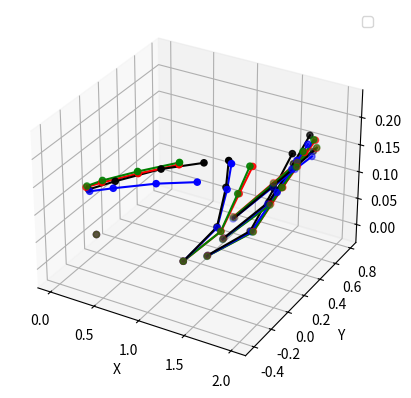

Source code (Python):
import matplotlib.pyplot as plt
import numpy as np

def preprocess_lm(lm, is_left):
    arr = np.array([[lm.landmark[i].x, lm.landmark[i].y, lm.landmark[i].z] for i in range(21)])
    if is_left:
        arr = arr * [-1, 1, 1]

    return arr

def plot_points(A, points):
    fig = plt.figure()
    ax = fig.add_subplot(111, projection='3d')
    
    # Plot before transformation
    ax.scatter(points[:, 0], points[:, 1], points[:, 2], color='blue', label='Before Transformation')
    for idx, point in enumerate(points):
        # ax.plot([A[0], point[0]], [A[1], point[1]], [A[2], point[2]], color='red')
        ax.text(point[0], point[1], point[2], f'{idx}', color='blue')
    
    for i in range(5):
        for j in range(3):
            start = i * 4 + j + 1
            ax.plot([points[start][0], points[start + 1][0]], [points[start][1], points[start + 1][1]], [points[start][2], points[start + 1][2]], color='red')

    
    ax.set_xlabel('X')
    ax.set_ylabel('Y')
    ax.set_zlabel('Z')
    ax.legend()
    plt.show()

def plot_points_2(points0, points1, points2, points3):
    fig = plt.figure()
    ax = fig.add_subplot(111, projection='3d')

    ax.scatter(points0[:, 0], points0[:, 1], points0[:, 2], color='red')
    ax.scatter(points1[:, 0], points1[:, 1], points1[:, 2], color='green')
    ax.scatter(points2[:, 0], points2[:, 1], points2[:, 2], color='blue')
    ax.scatter(points3[:, 0], points3[:, 1], points3[:, 2], color='black')
    # for idx, point in enumerate(points):
    #     # ax.plot([A[0], point[0]], [A[1], point[1]], [A[2], point[2]], color='red')
    #     ax.text(point[0], point[1], point[2], f'{idx}', color='blue')
    
    for i in range(5):
        for j in range(3):
            start = i * 4 + j + 1
            ax.plot([points0[start][0], points0[start + 1][0]], [points0[start][1], points0[start + 1][1]], [points0[start][2], points0[start + 1][2]], color='red')
            ax.plot([points1[start][0], points1[start + 1][0]], [points1[start][1], points1[start + 1][1]], [points1[start][2], points1[start + 1][2]], color='green')
            ax.plot([points2[start][0], points2[start + 1][0]], [points2[start][1], points2[start + 1][1]], [points2[start][2], points2[start + 1][2]], color='blue')
            ax.plot([points3[start][0], points3[start + 1][0]], [points3[start][1], points3[start + 1][1]], [points3[start][2], points3[start + 1][2]], color='black')

    
    ax.set_xlabel('X')
    ax.set_ylabel('Y')
    ax.set_zlabel('Z')
    ax.legend()
    plt.show()

def align_points(A, B, C, points):
    # Step 1: Translate so that A is at the origin
    translation_vector = A
    translated_points = points - translation_vector
    translated_B = B - translation_vector
    translated_C = C - translation_vector
    
    # Step 2: Rotate to align B on the x-axis
    def unit_vector(vector):
        return vector / np.linalg.norm(vector)
    
    def rotation_matrix_from_vectors(vec1, vec2):
        a, b = unit_vector(vec1), unit_vector(vec2)
        v = np.cross(a, b)
        c = np.dot(a, b)
        s = np.linalg.norm(v)
        kmat = np.array([[ 0, -v[2],  v[1]],
                         [ v[2],  0, -v[0]],
                         [-v[1],  v[0],  0]])
        rotation_matrix = np.eye(3) + kmat + np.dot(kmat, kmat) * ((1 - c) / (s ** 2))
        return rotation_matrix
    
    vec_AB = translated_B
    vec_x = np.array([1, 0, 0])
    R1 = rotation_matrix_from_vectors(vec_AB, vec_x)
    rotated_points = np.dot(R1, translated_points.T).T
    rotated_C = np.dot(R1, translated_C)
    
    # Step 3: Rotate around x-axis to place C in the xy-plane
    angle = np.arctan2(rotated_C[2], rotated_C[1])
    R2 = np.array([[1, 0, 0],
                   [0, np.cos(-angle), -np.sin(-angle)],
                   [0, np.sin(-angle),  np.cos(-angle)]])
    
    final_points = np.dot(R2, rotated_points.T).T / np.linalg.norm(translated_B)
    
    return final_points

lm_arrs = np.array([[[ 2.47903794e-01,  7.16937542e-01,  4.55435014e-07],
        [ 3.11046094e-01,  7.14679718e-01, -1.66735332e-02],
        [ 3.64991605e-01,  6.79710209e-01, -1.73103828e-02],
        [ 3.99869651e-01,  6.22183144e-01, -1.77668259e-02],
        [ 4.20039415e-01,  5.62332213e-01, -1.78329460e-02],
        [ 3.47778291e-01,  5.70024967e-01,  1.40210660e-02],
        [ 3.79584253e-01,  5.10108829e-01,  6.47388119e-03],
        [ 4.00062501e-01,  4.81629014e-01, -4.55939909e-03],
        [ 4.19535369e-01,  4.60604906e-01, -1.23433908e-02],
        [ 3.25132787e-01,  5.38784206e-01,  1.45440605e-02],
        [ 3.57234329e-01,  4.66180176e-01,  9.31197032e-03],
        [ 3.81895959e-01,  4.21558470e-01, -3.23532685e-03],
        [ 4.05475885e-01,  3.88876855e-01, -1.30925709e-02],
        [ 2.97432423e-01,  5.19765198e-01,  1.04591604e-02],
        [ 3.24466795e-01,  4.45383489e-01,  1.96378608e-03],
        [ 3.47215176e-01,  4.04478878e-01, -8.65624379e-03],
        [ 3.70153606e-01,  3.76890898e-01, -1.60087589e-02],
        [ 2.63496161e-01,  5.09341300e-01,  4.25644638e-03],
        [ 2.78403342e-01,  4.47283417e-01, -4.46178624e-03],
        [ 2.93077946e-01,  4.10510689e-01, -9.59154684e-03],
        [ 3.11106533e-01,  3.80141377e-01, -1.29437586e-02]],

       [[ 2.48720080e-01,  7.20434844e-01,  4.59414650e-07],
        [ 3.11463982e-01,  7.16403723e-01, -1.67388674e-02],
        [ 3.65549326e-01,  6.80881262e-01, -1.74745638e-02],
        [ 4.01059389e-01,  6.23930395e-01, -1.80985108e-02],
        [ 4.20289963e-01,  5.62158287e-01, -1.83646008e-02],
        [ 3.47420603e-01,  5.71168482e-01,  1.39446119e-02],
        [ 3.79588038e-01,  5.10874093e-01,  6.24996889e-03],
        [ 4.00577009e-01,  4.83532399e-01, -5.00792963e-03],
        [ 4.20737386e-01,  4.63747144e-01, -1.30097074e-02],
        [ 3.24928403e-01,  5.40202856e-01,  1.42370323e-02],
        [ 3.56736332e-01,  4.66973066e-01,  8.82864371e-03],
        [ 3.81765485e-01,  4.22291279e-01, -4.09785938e-03],
        [ 4.05778825e-01,  3.90216827e-01, -1.43794734e-02],
        [ 2.97233552e-01,  5.21459341e-01,  9.89203434e-03],
        [ 3.24566901e-01,  4.47197199e-01,  1.29441672e-03],
        [ 3.47774893e-01,  4.06144440e-01, -9.72046331e-03],
        [ 3.71134996e-01,  3.78585160e-01, -1.74973402e-02],
        [ 2.63448596e-01,  5.11607170e-01,  3.39903124e-03],
        [ 2.78622299e-01,  4.48439837e-01, -5.55874128e-03],
        [ 2.93561459e-01,  4.10654455e-01, -1.10837659e-02],
        [ 3.12127054e-01,  3.79834026e-01, -1.48466304e-02]],

       [[ 2.50158370e-01,  7.23740697e-01,  3.43694268e-07],
        [ 3.13010156e-01,  7.16215611e-01, -1.24541698e-02],
        [ 3.65535140e-01,  6.69784307e-01, -1.02721639e-02],
        [ 3.93175036e-01,  6.03510857e-01, -8.61065835e-03],
        [ 4.07896549e-01,  5.42881727e-01, -6.57885056e-03],
        [ 3.48293930e-01,  5.73787093e-01,  1.65520217e-02],
        [ 3.76692295e-01,  5.19252539e-01,  8.03396478e-03],
        [ 3.96584690e-01,  5.02294004e-01, -3.19572235e-03],
        [ 4.15866137e-01,  4.93453503e-01, -1.04225753e-02],
        [ 3.26910675e-01,  5.42580545e-01,  1.55669637e-02],
        [ 3.58681381e-01,  4.71841395e-01,  1.06350305e-02],
        [ 3.83223087e-01,  4.31405246e-01, -2.30480335e-04],
        [ 4.07880753e-01,  4.00835425e-01, -8.61664210e-03],
        [ 3.01127285e-01,  5.23572803e-01,  9.99835879e-03],
        [ 3.29918534e-01,  4.52252746e-01,  1.40154629e-03],
        [ 3.52368504e-01,  4.14513290e-01, -8.18261411e-03],
        [ 3.75531584e-01,  3.89093935e-01, -1.45319896e-02],
        [ 2.68201262e-01,  5.13663650e-01,  2.65451334e-03],
        [ 2.83413619e-01,  4.50868964e-01, -5.66960732e-03],
        [ 2.98819214e-01,  4.16169465e-01, -9.90795903e-03],
        [ 3.17787498e-01,  3.88769358e-01, -1.26371616e-02]],

       [[ 2.50324279e-01,  7.24894643e-01,  3.65388161e-07],
        [ 3.12598318e-01,  7.19706953e-01, -1.22345965e-02],
        [ 3.64068300e-01,  6.70204461e-01, -9.07070749e-03],
        [ 3.92445385e-01,  6.00530803e-01, -6.63002720e-03],
        [ 4.04979110e-01,  5.38480043e-01, -3.53744603e-03],
        [ 3.50663722e-01,  5.77628732e-01,  2.34070178e-02],
        [ 3.78425211e-01,  5.23946464e-01,  1.69524644e-02],
        [ 3.97736579e-01,  5.08371890e-01,  6.05695276e-03],
        [ 4.16316599e-01,  5.01967192e-01, -1.10945455e-03],
        [ 3.28932166e-01,  5.45102537e-01,  2.31888443e-02],
        [ 3.61335009e-01,  4.77763176e-01,  2.11727954e-02],
        [ 3.85672480e-01,  4.40615952e-01,  1.09260576e-02],
        [ 4.10668671e-01,  4.12262738e-01,  2.88419914e-03],
        [ 3.02849561e-01,  5.24905324e-01,  1.79303028e-02],
        [ 3.31574678e-01,  4.54194605e-01,  1.21254288e-02],
        [ 3.54537934e-01,  4.16037321e-01,  3.24135879e-03],
        [ 3.78462136e-01,  3.90434027e-01, -2.96414900e-03],
        [ 2.69420207e-01,  5.13572991e-01,  1.06708454e-02],
        [ 2.84982204e-01,  4.53548074e-01,  4.85176779e-03],
        [ 2.99789667e-01,  4.18587893e-01,  1.63209182e-03],
        [ 3.18112463e-01,  3.89961064e-01, -6.74328650e-04]]])


after0 = align_points(lm_arrs[0][0], lm_arrs[0][5], lm_arrs[0][17], lm_arrs[0])
after1 = align_points(lm_arrs[1][0], lm_arrs[1][5], lm_arrs[1][17], lm_arrs[1])
after2 = align_points(lm_arrs[2][0], lm_arrs[2][5], lm_arrs[2][17], lm_arrs[2])
after3 = align_points(lm_arrs[3][0], lm_arrs[3][5], lm_arrs[3][17], lm_arrs[3])

# plot_points(after[0], after)
plot_points_2(after0, after1, after2, after3)